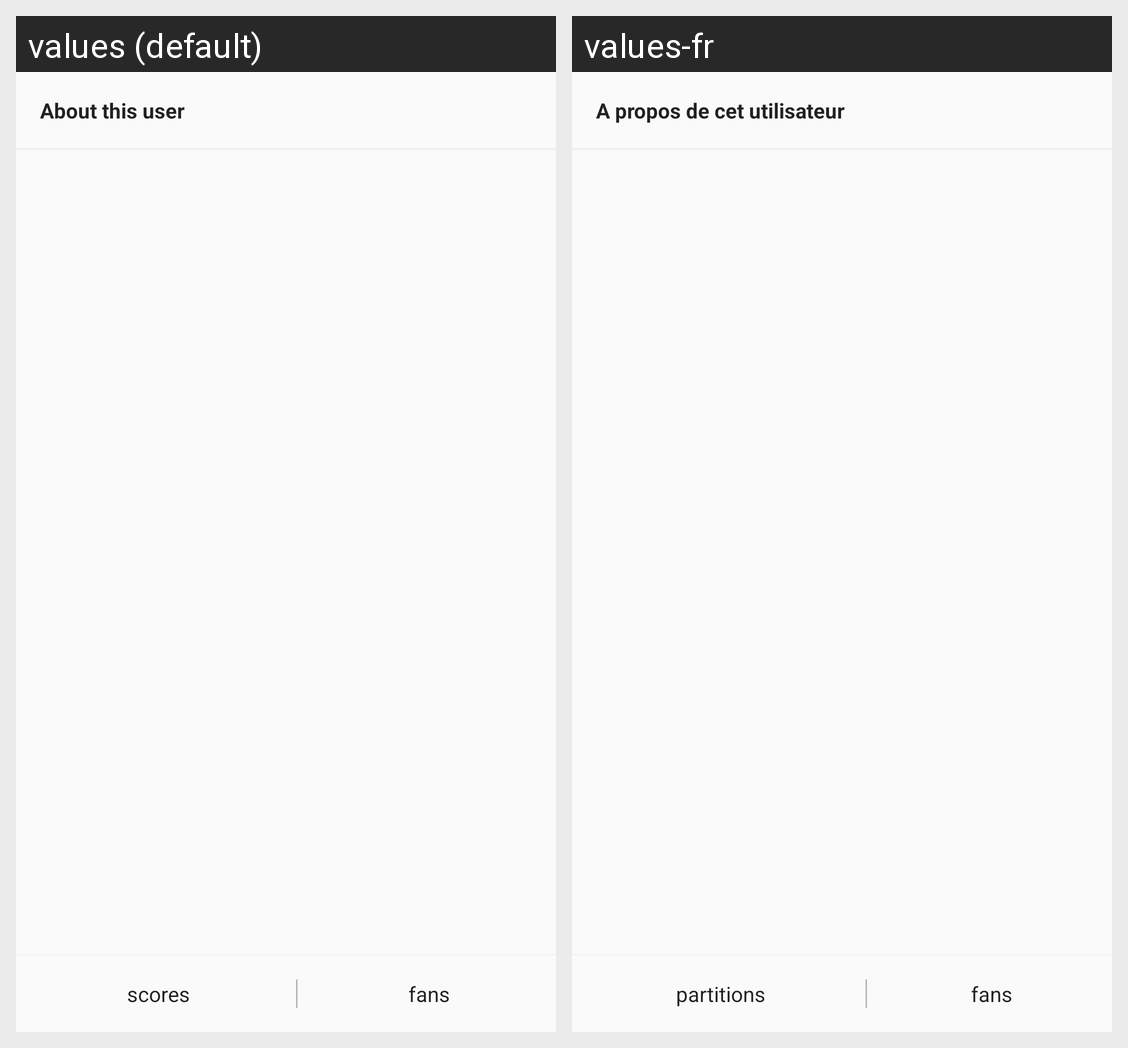

Here is an Android app screen in its default locale and in the app's own translations. Write out the translated-string differences for the strings that appear on this screen.
Android screen res/layout/fragment_tab_user_about.xml rendered under 2 locales, left to right: values (default), values-fr. Device: Nexus 5 (rendered at 1080×1920; each locale shown at half size, 540×960, under a caption strip naming it); theme AppTheme.
Strings drawn on this screen, with the default value and each locale's value (text and hints the layout hard-codes, and strings that could not be matched under every locale, appear in the picture but are not listed):

user_description
  values: About this user
  values-fr: A propos de cet utilisateur

scores_label
  values:  scores
  values-fr:  partitions

subscribers_label
  values:  fans
  values-fr:  fans
